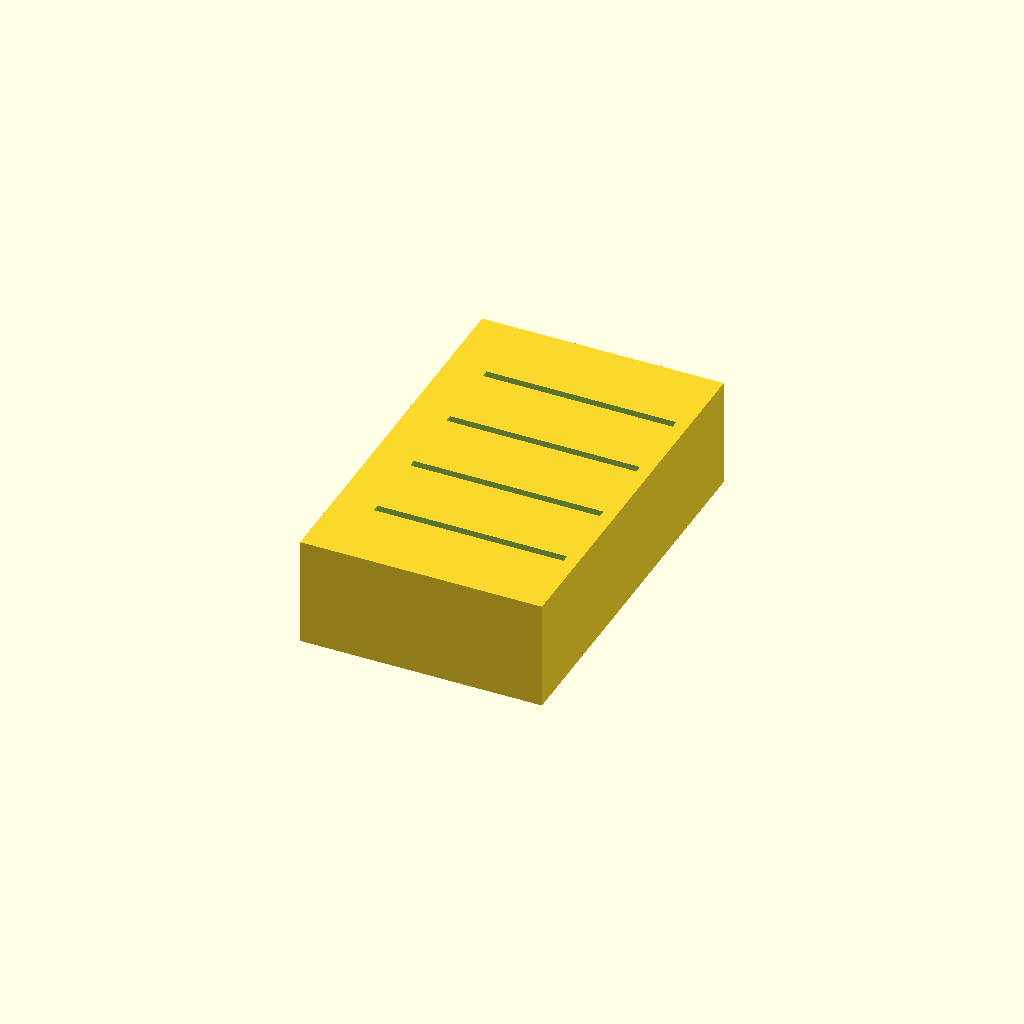
Cell 1: rendered with the file's own defaults.
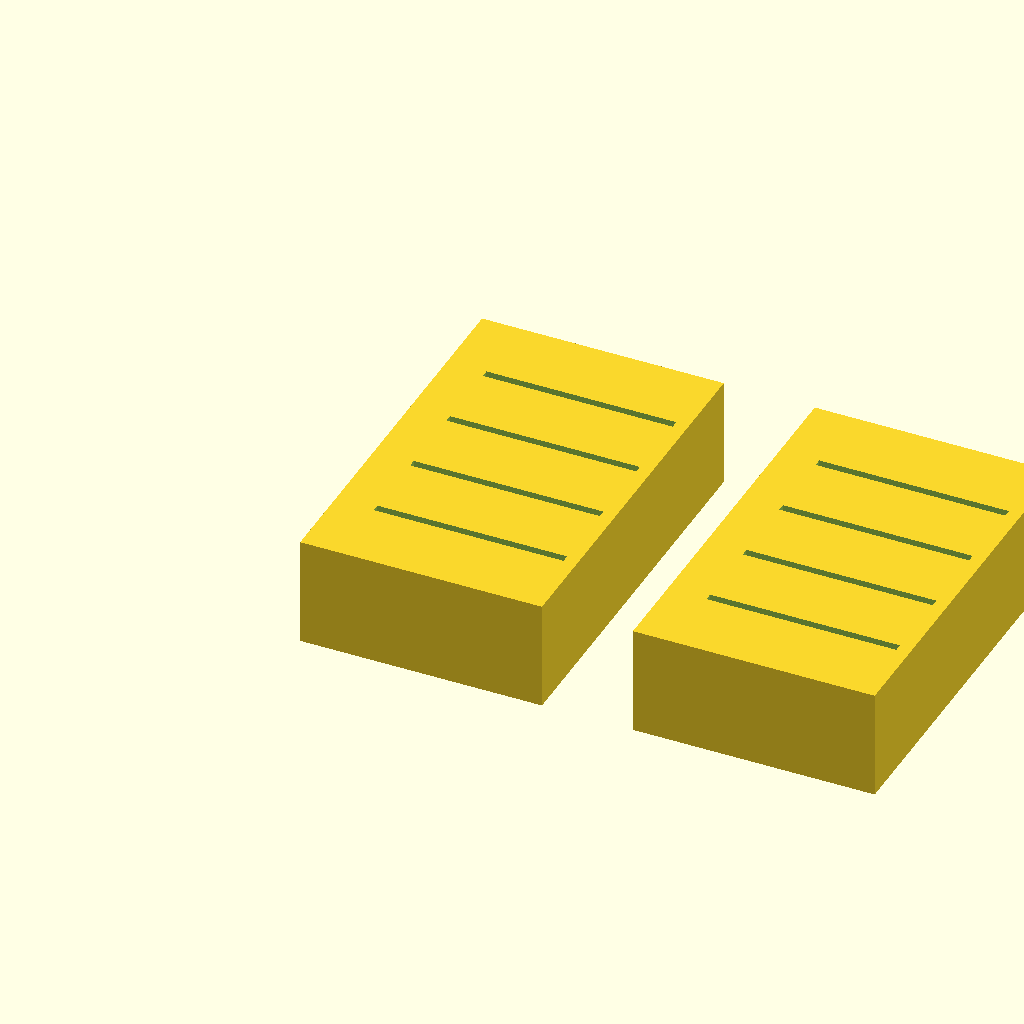
Cell 2 — n set to 2, the other parameters unchanged.
All cells are drawn from one camera (rotation 55°, 0°, 25°, orthographic, colour scheme Cornfield), so only the parameter changes between them.
OpenSCAD source file components/wago-221/views/wago.scad:
// The WAGO as a solid, for the catalogue (the Ghost is % so it never renders).
// n of them at the fit piece's pitch, so it sits in each clip.
use <../wago-221.scad>

name = "221-415";
n    = 1;
D = wagoDepth(name); L = wagoLength(name); H = wagoHeight(name); p = wagoPorts(name);
pitch = D + 2*(0.4 + 1.6) + 3;

for (i = [0 : n - 1])
  translate([i*pitch, 0, 0])
    difference()
    {
      wagoBody(name);
      //-- conductor entries on the -X face, and the lever split lines on top
      for (j = [0 : p - 1])
        translate([-D/2 - 1, (j - (p - 1)/2)*L/p, H*0.4]) rotate([0, 90, 0]) cylinder(d = L/p*0.55, h = 6, $fn = 16);
      for (j = [1 : p - 1])
        translate([-D/2 + 3, (j - p/2)*L/p - 0.3, H - 0.6]) cube([D - 4, 0.6, 1]);
    }
Parameter table extracted from the source (name, type, default, range or options):
name: string, default "221-415"
n: number, default 1
